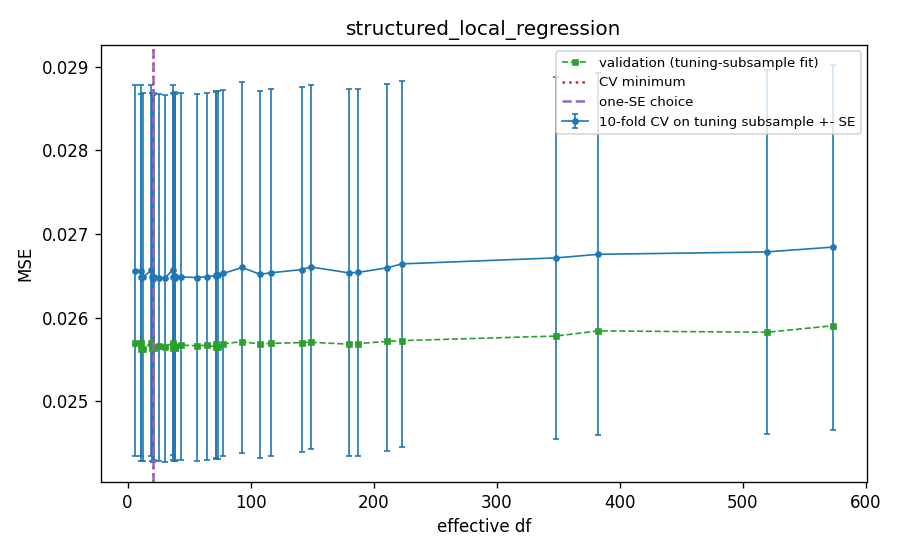

Source data for this figure (header and first rows):
span, m, coef_degree, complexity, cv_mse, cv_se, val_mse_tuning_fit, df, gcv, loocv, is_cv_min, is_one_se, is_one_se_plain
0.02, 0, 0, 93.26, 0.0266, 0.002217, 0.02571, 93.26, 0.0105, 0.0105, False, False, False
0.02, 1, 0, 179.7, 0.02654, 0.002195, 0.02568, 179.7, 0.01045, 0.01046, False, False, False
0.02, 1, 1, 187, 0.02654, 0.002196, 0.02569, 187, 0.01045, 0.01046, False, False, False
0.02, 3, 0, 348.2, 0.02671, 0.002165, 0.02578, 348.2, 0.01042, 0.01059, False, False, False
0.02, 3, 1, 382.6, 0.02676, 0.002165, 0.02584, 382.6, 0.01039, 0.01061, False, False, False
0.02, 5, 0, 519.3, 0.02679, 0.002177, 0.02582, 519.3, 0.01043, 0.01067, False, False, False
0.02, 5, 1, 572.8, 0.02684, 0.002182, 0.0259, 572.8, 0.0104, 0.01069, False, False, False
0.05, 0, 0, 36.71, 0.02657, 0.002215, 0.0257, 36.71, 0.01047, 0.01048, False, False, False
0.05, 1, 0, 71.73, 0.0265, 0.002193, 0.02565, 71.73, 0.01043, 0.01043, False, False, False
0.05, 1, 1, 73.55, 0.02651, 0.002197, 0.02565, 73.55, 0.01043, 0.01043, False, False, False
0.05, 3, 0, 141.4, 0.02657, 0.002184, 0.0257, 141.4, 0.01041, 0.01047, False, False, False
0.05, 3, 1, 148.7, 0.02661, 0.00218, 0.0257, 148.7, 0.0104, 0.01049, False, False, False
0.05, 5, 0, 211.1, 0.0266, 0.002193, 0.02572, 211.1, 0.01041, 0.0105, False, False, False
0.05, 5, 1, 222.9, 0.02664, 0.00219, 0.02572, 222.9, 0.01041, 0.01053, False, False, False
0.1, 0, 0, 19.25, 0.02656, 0.002216, 0.0257, 19.25, 0.01047, 0.01047, False, False, False
0.1, 1, 0, 36.94, 0.02649, 0.002196, 0.02564, 36.94, 0.01042, 0.01042, False, False, False
0.1, 1, 1, 38.57, 0.0265, 0.002197, 0.02564, 38.57, 0.01042, 0.01042, False, False, False
0.1, 3, 0, 72.21, 0.02651, 0.002192, 0.02568, 72.21, 0.0104, 0.01044, False, False, False
0.1, 3, 1, 77.8, 0.02653, 0.002188, 0.02569, 77.8, 0.0104, 0.01044, False, False, False
0.1, 5, 0, 107.6, 0.02652, 0.002197, 0.02568, 107.6, 0.0104, 0.01045, False, False, False
0.1, 5, 1, 116.5, 0.02654, 0.002194, 0.02569, 116.5, 0.0104, 0.01046, False, False, False
0.2, 0, 0, 10.71, 0.02656, 0.002216, 0.0257, 10.71, 0.01046, 0.01047, False, False, False
0.2, 1, 0, 19.85, 0.02648, 0.002198, 0.02563, 19.85, 0.01041, 0.01042, False, False, False
0.2, 1, 1, 21.45, 0.02649, 0.002197, 0.02563, 21.45, 0.01041, 0.01042, False, False, False
0.2, 3, 0, 38.09, 0.02648, 0.002197, 0.02566, 38.09, 0.0104, 0.01042, False, False, False
0.2, 3, 1, 43.34, 0.02649, 0.002193, 0.02567, 43.34, 0.0104, 0.01042, False, False, False
0.2, 5, 0, 56.28, 0.02648, 0.002198, 0.02566, 56.28, 0.0104, 0.01042, False, False, False
0.2, 5, 1, 64.87, 0.02649, 0.002195, 0.02567, 64.87, 0.01039, 0.01043, False, False, False
0.4, 0, 0, 6.383, 0.02656, 0.002216, 0.02569, 6.383, 0.01046, 0.01046, False, False, True
0.4, 1, 0, 11.26, 0.02648, 0.002197, 0.02563, 11.26, 0.01041, 0.01041, False, False, False
0.4, 1, 1, 12.8, 0.02649, 0.002197, 0.02563, 12.8, 0.01041, 0.01041, False, False, False
0.4, 3, 0, 20.76, 0.02647, 0.002196, 0.02565, 20.76, 0.0104, 0.01041, True, True, False
0.4, 3, 1, 25.82, 0.02647, 0.002194, 0.02566, 25.82, 0.0104, 0.01041, False, False, False
0.4, 5, 0, 30.21, 0.02647, 0.002197, 0.02564, 30.21, 0.0104, 0.01041, False, False, False
0.4, 5, 1, 38.72, 0.02647, 0.002195, 0.02565, 38.72, 0.01039, 0.01042, False, False, False
